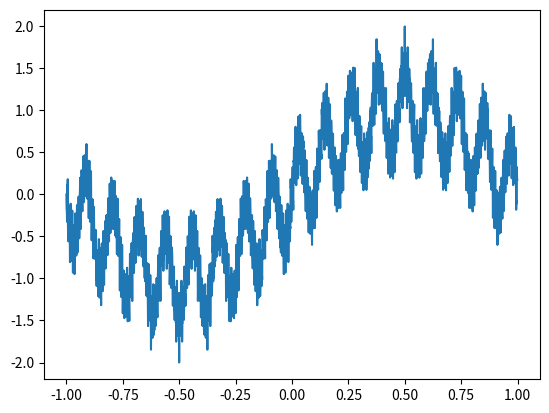

Recreate this plot in Python.
import numpy as np
import matplotlib.pyplot as plt


a0 = 0.5
b0 = 17

n0 = 30

x0 = np.arange(-1, 1, 0.001)


# Weierstrass function
def w(a, b, n, x):
    y = x * 0.
    for i in range(n+1):
        y += a**i * np.sin(b**i * np.pi * x)
    return y


y0 = w(a0, b0, n0, x0)
plt.plot(x0, y0)
plt.show()
